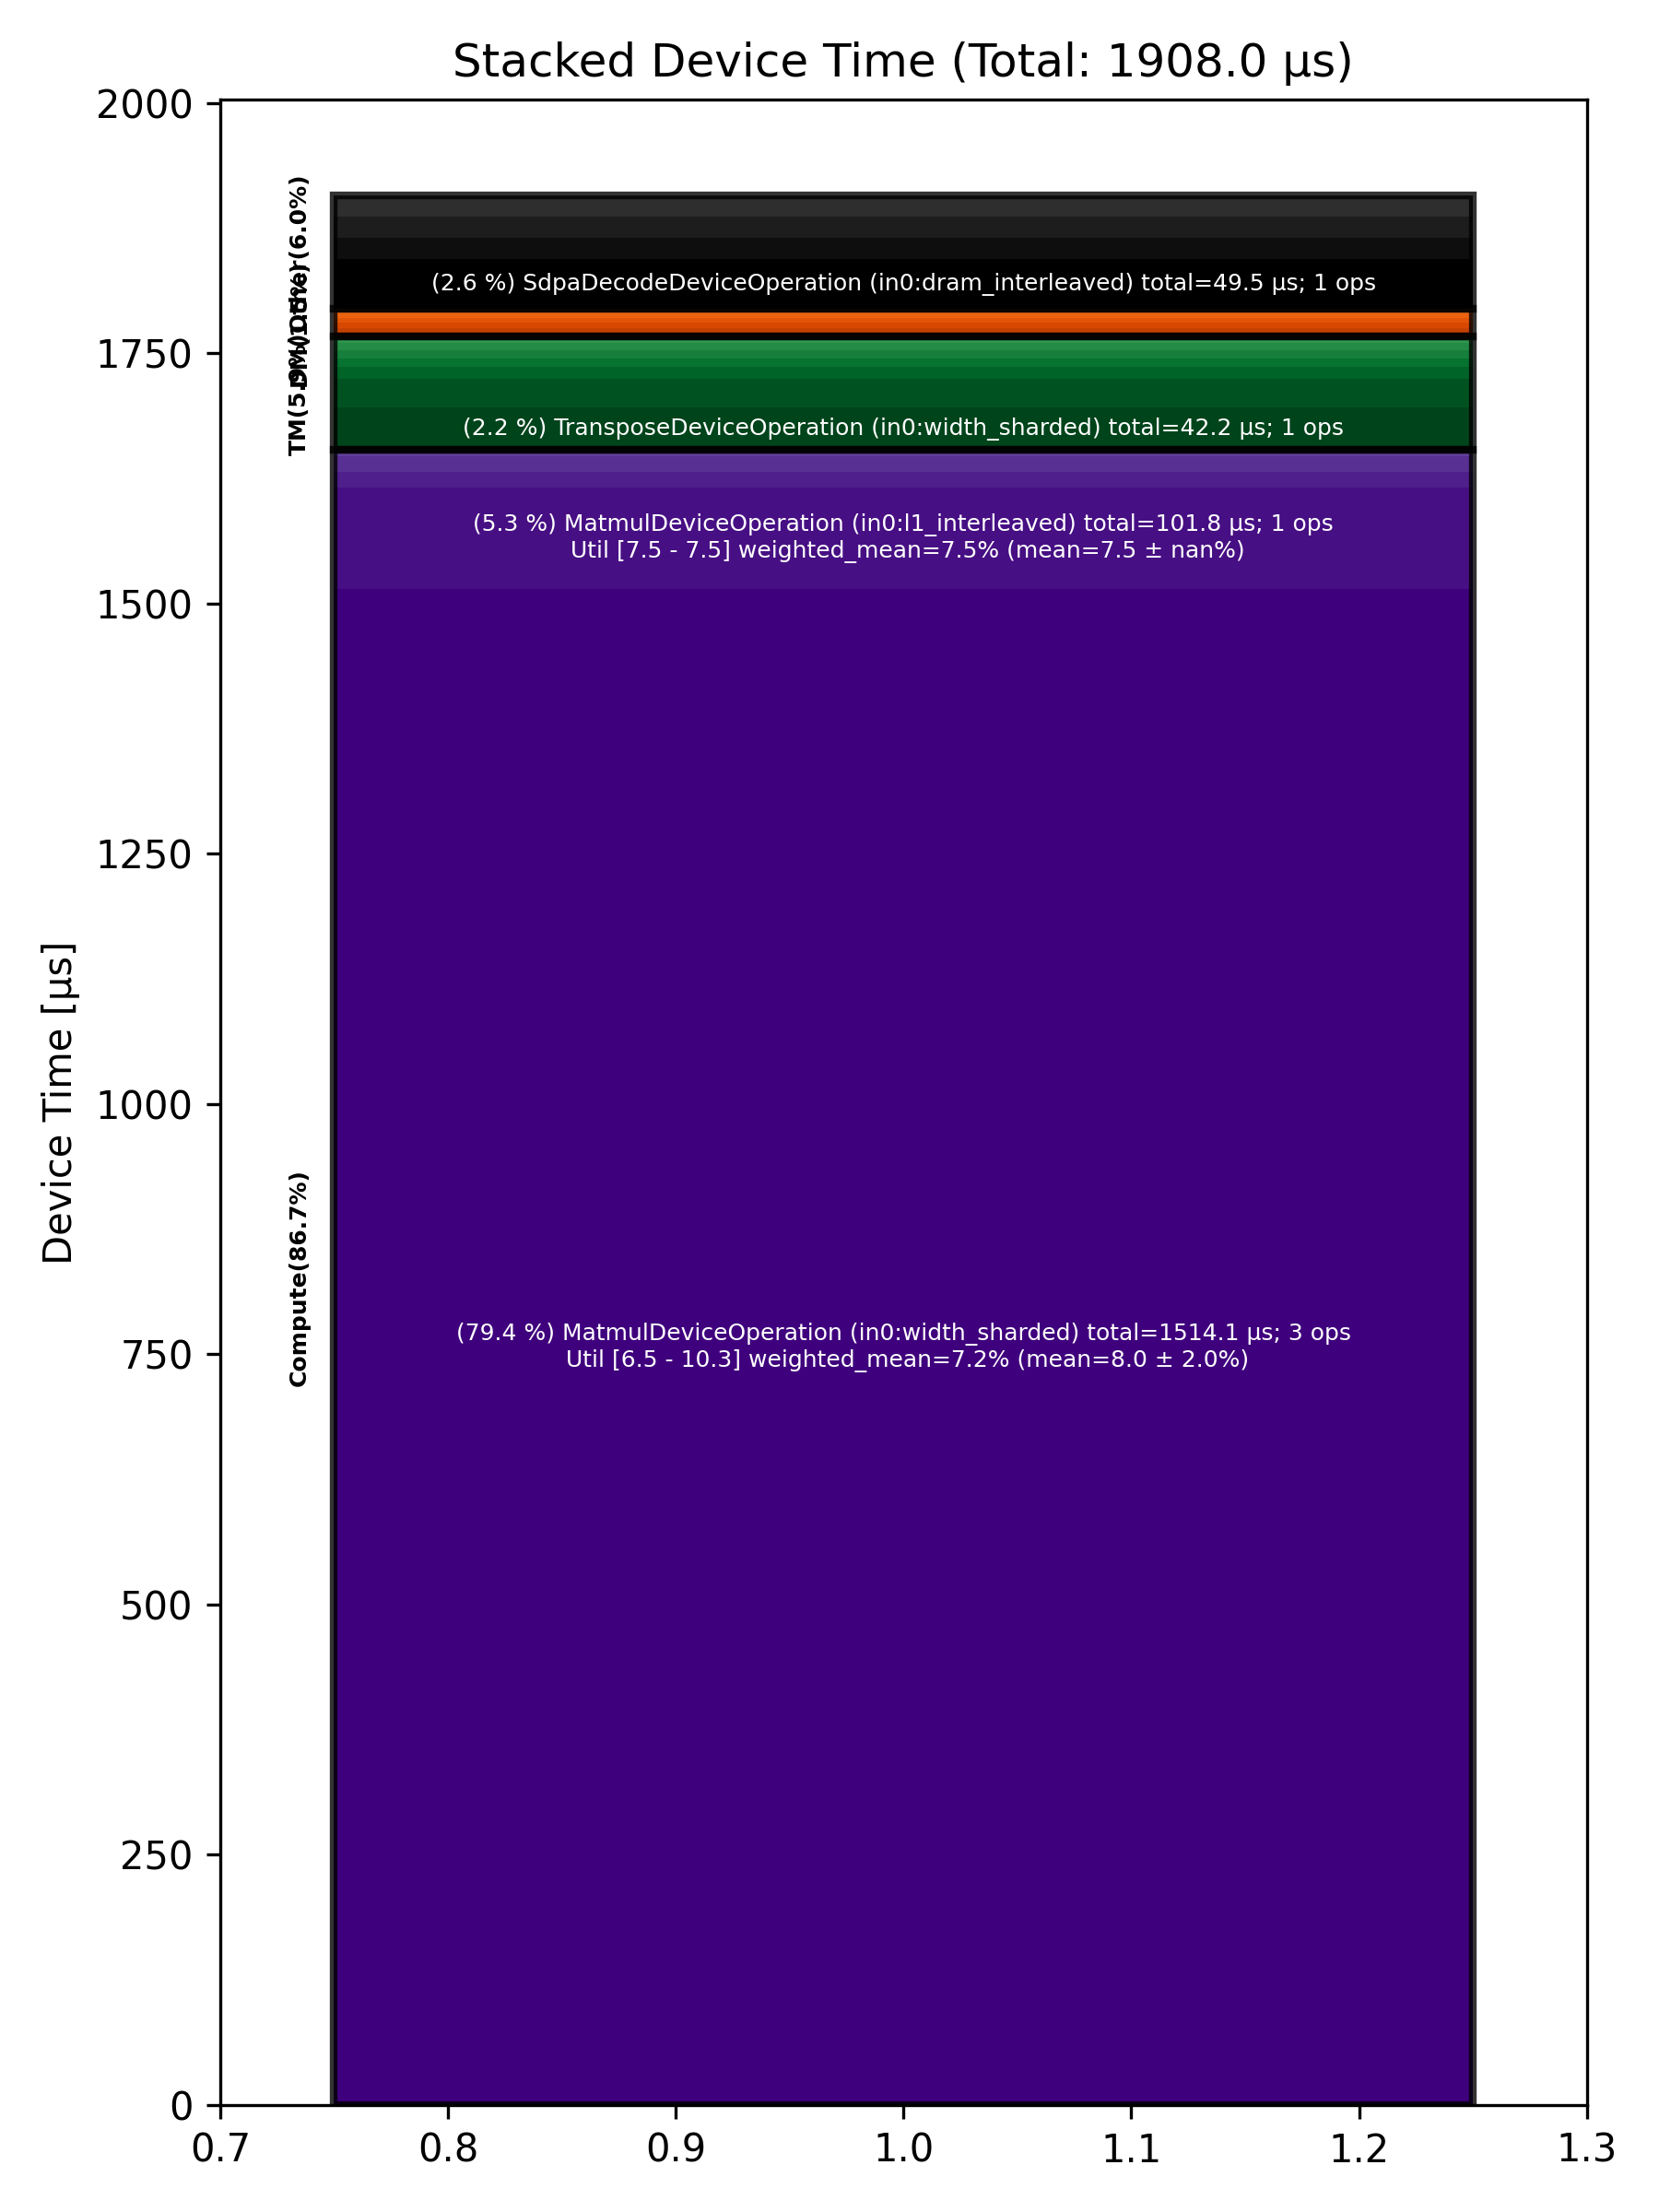

The file beside this chart, header and first rows:
Total % [%], Op Code, Device Time Sum [μs], Op Count, Op Category, Min FLOPs [%], Max FLOPs [%], Mean FLOPs [%], Std FLOPs [%], Weighted Mean FLOPs [%]
79.36, MatmulDeviceOperation (in0:width_sharded…, 1514, 3, Compute, 6.46, 10.27, 8.04, 1.99, 7.24
5.34, MatmulDeviceOperation (in0:l1_interleave…, 101.8, 1, Compute, 7.45, 7.45, 7.45, , 7.45
2.60, SdpaDecodeDeviceOperation (in0:dram_inte…, 49.51, 1, Other, , , , , 
2.21, TransposeDeviceOperation (in0:width_shar…, 42.22, 1, TM, , , , , 
1.52, TransposeDeviceOperation (in0:dram_inter…, 28.97, 1, TM, , , , , 
1.12, PagedFusedUpdateCacheDeviceOperation (in…, 21.41, 1, Other, , , , , 
1.08, NLPCreateQKVHeadsDecodeDeviceOperation (…, 20.66, 1, Other, , , , , 
1.04, RotaryEmbeddingDeviceOperation (in0:dram…, 19.75, 2, Other, , , , , 
0.81, LayerNormDeviceOperation (in0:block_shar…, 15.48, 2, Compute, , , , , 
0.81, BinaryNgDeviceOperation (in0:l1_interlea…, 15.39, 1, Compute, , , , , 
0.59, TilizeWithValPaddingDeviceOperation (in0…, 11.25, 2, TM, , , , , 
0.45, UntilizeDeviceOperation (in0:dram_interl…, 8.65, 2, TM, , , , , 
0.44, ShardedToInterleavedDeviceOperation (in0…, 8.48, 3, DM, , , , , 
0.43, SliceDeviceOperation (in0:dram_interleav…, 8.19, 5, TM, , , , , 
0.41, SliceDeviceOperation (in0:l1_interleaved…, 7.86, 2, TM, , , , , 
0.35, BinaryNgDeviceOperation (in0:width_shard…, 6.72, 3, Compute, , , , , 
0.30, ReshardDeviceOperation (in0:block_sharde…, 5.76, 2, DM, , , , , 
0.30, NLPConcatHeadsDecodeDeviceOperation (in0…, 5.71, 1, TM, , , , , 
0.25, ReshardDeviceOperation (in0:width_sharde…, 4.84, 3, DM, , , , , 
0.21, ShardedToInterleavedDeviceOperation (in0…, 3.97, 2, DM, , , , , 
0.19, InterleavedToShardedDeviceOperation (in0…, 3.58, 2, DM, , , , , 
0.12, RepeatDeviceOperation (in0:dram_interlea…, 2.24, 1, Other, , , , , 
0.05, InterleavedToShardedDeviceOperation (in0…, 1.04, 1, DM, , , , , 
0.02, ReshardDeviceOperation (in0:height_shard…, 0.42, 1, DM, , , , , 
